Image classification data set "images" (AI-Green-Engineering/ringvorlesung-waelzlager on GitHub). Class labels (3): baseline, inner race fault, outer race fault.

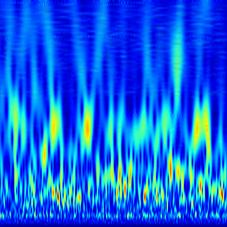
Label: baseline

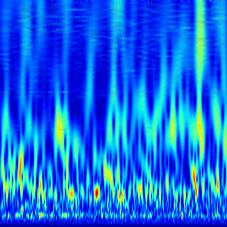
Label: baseline

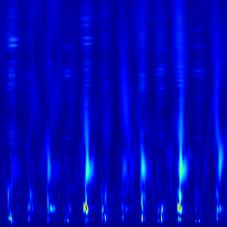
Label: inner race fault

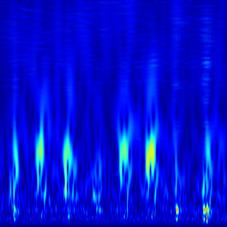
Label: outer race fault

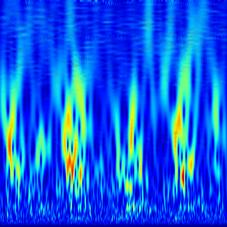
Label: outer race fault

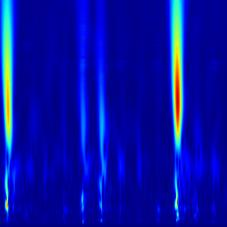
Label: inner race fault
